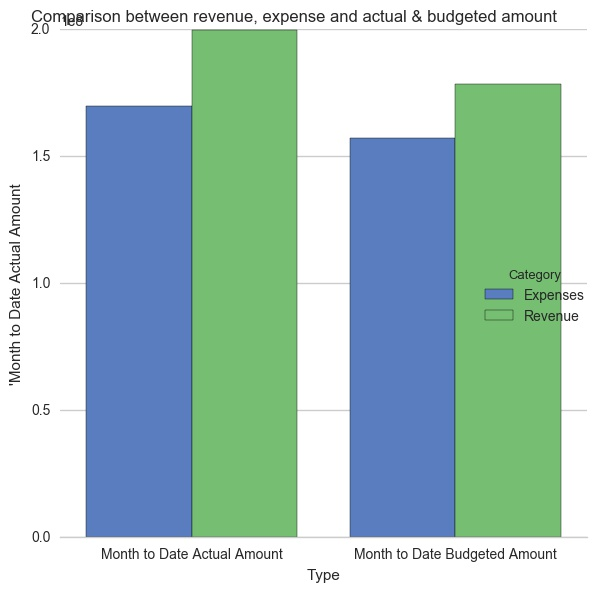

Data behind this chart, as committed beside it:
Category, Type, Amount
Expenses, Month to Date Actual Amount, 169817261
Expenses, Month to Date Budgeted Amount, 157048506
Revenue, Month to Date Actual Amount, 199887640
Revenue, Month to Date Budgeted Amount, 178598802
